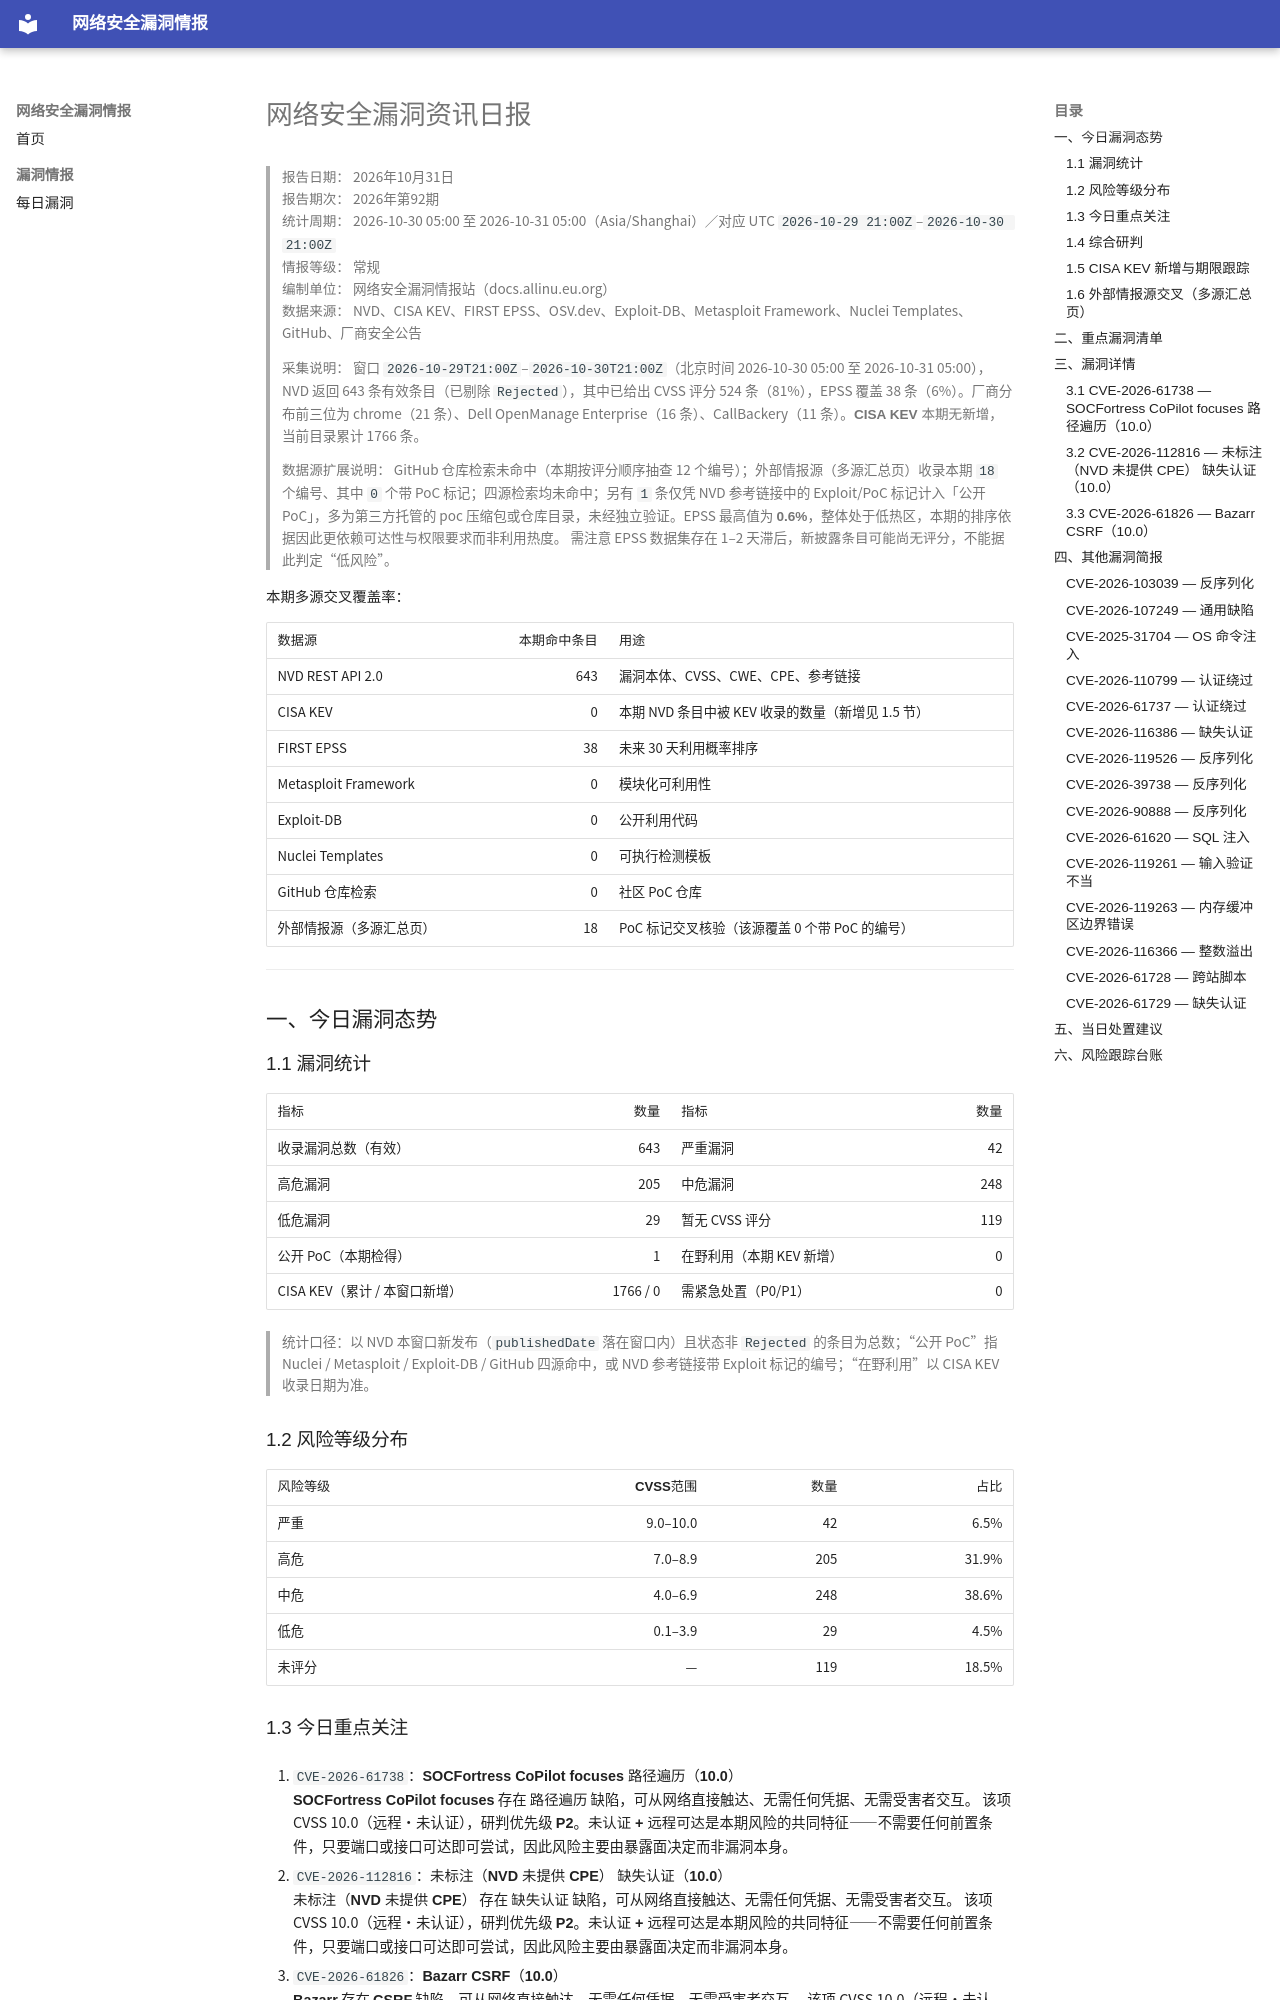

repository: allinu/security-docs · page: vulnerabilities/2026-10-31/index.html · generator: mkdocs

---
title: 网络安全漏洞资讯日报
date: 2026-10-31
description: 2026年10月31日网络安全漏洞、公开PoC、在野利用及修复信息汇总
tags:
  - 漏洞情报
  - CVE
  - 网络安全日报
---

# 网络安全漏洞资讯日报

> **报告日期：** 2026年10月31日  
> **报告期次：** 2026年第92期  
> **统计周期：** 2026-10-30 05:00 至 2026-10-31 05:00（Asia/Shanghai）／对应 UTC `2026-10-29 21:00Z`–`2026-10-30 21:00Z`  
> **情报等级：** 常规  
> **编制单位：** 网络安全漏洞情报站（docs.allinu.eu.org）  
> **数据来源：** NVD、CISA KEV、FIRST EPSS、OSV.dev、Exploit-DB、Metasploit Framework、Nuclei Templates、GitHub、厂商安全公告

> **采集说明：** 窗口 `2026-10-29T21:00Z`–`2026-10-30T21:00Z`（北京时间 2026-10-30 05:00 至 2026-10-31 05:00），NVD 返回 643 条有效条目（已剔除 `Rejected`），其中已给出 CVSS 评分 524 条（81%），EPSS 覆盖 38 条（6%）。厂商分布前三位为 chrome（21 条）、Dell OpenManage Enterprise（16 条）、CallBackery（11 条）。**CISA KEV 本期无新增**，当前目录累计 1766 条。

> **数据源扩展说明：** GitHub 仓库检索未命中（本期按评分顺序抽查 12 个编号）；外部情报源（多源汇总页）收录本期 `18` 个编号、其中 `0` 个带 PoC 标记；四源检索均未命中；另有 `1` 条仅凭 NVD 参考链接中的 Exploit/PoC 标记计入「公开 PoC」，多为第三方托管的 poc 压缩包或仓库目录，未经独立验证。EPSS 最高值为 **0.6%**，整体处于低热区，本期的排序依据因此更依赖**可达性与权限要求**而非利用热度。 需注意 EPSS 数据集存在 1–2 天滞后，**新披露条目可能尚无评分**，不能据此判定“低风险”。

**本期多源交叉覆盖率：**

| 数据源 | 本期命中条目 | 用途 |
| --- | ---: | --- |
| NVD REST API 2.0 | 643 | 漏洞本体、CVSS、CWE、CPE、参考链接 |
| CISA KEV | 0 | 本期 NVD 条目中被 KEV 收录的数量（新增见 1.5 节） |
| FIRST EPSS | 38 | 未来 30 天利用概率排序 |
| Metasploit Framework | 0 | 模块化可利用性 |
| Exploit-DB | 0 | 公开利用代码 |
| Nuclei Templates | 0 | 可执行检测模板 |
| GitHub 仓库检索 | 0 | 社区 PoC 仓库 |
| 外部情报源（多源汇总页） | 18 | PoC 标记交叉核验（该源覆盖 0 个带 PoC 的编号） |

---

## 一、今日漏洞态势

### 1.1 漏洞统计

| 指标 | 数量 | 指标 | 数量 |
| --- | ---: | --- | ---: |
| 收录漏洞总数（有效） | 643 | 严重漏洞 | 42 |
| 高危漏洞 | 205 | 中危漏洞 | 248 |
| 低危漏洞 | 29 | 暂无 CVSS 评分 | 119 |
| 公开 PoC（本期检得） | 1 | 在野利用（本期 KEV 新增） | 0 |
| CISA KEV（累计 / 本窗口新增） | 1766 / 0 | 需紧急处置（P0/P1） | 0 |

> 统计口径：以 NVD 本窗口新发布（`publishedDate` 落在窗口内）且状态非 `Rejected` 的条目为总数；“公开 PoC”指 Nuclei / Metasploit / Exploit-DB / GitHub 四源命中，或 NVD 参考链接带 Exploit 标记的编号；“在野利用”以 CISA KEV 收录日期为准。

### 1.2 风险等级分布

| 风险等级 | CVSS范围 | 数量 | 占比 |
| --- | ---: | ---: | ---: |
| 严重 | 9.0–10.0 | 42 | 6.5% |
| 高危 | 7.0–8.9 | 205 | 31.9% |
| 中危 | 4.0–6.9 | 248 | 38.6% |
| 低危 | 0.1–3.9 | 29 | 4.5% |
| 未评分 | — | 119 | 18.5% |
